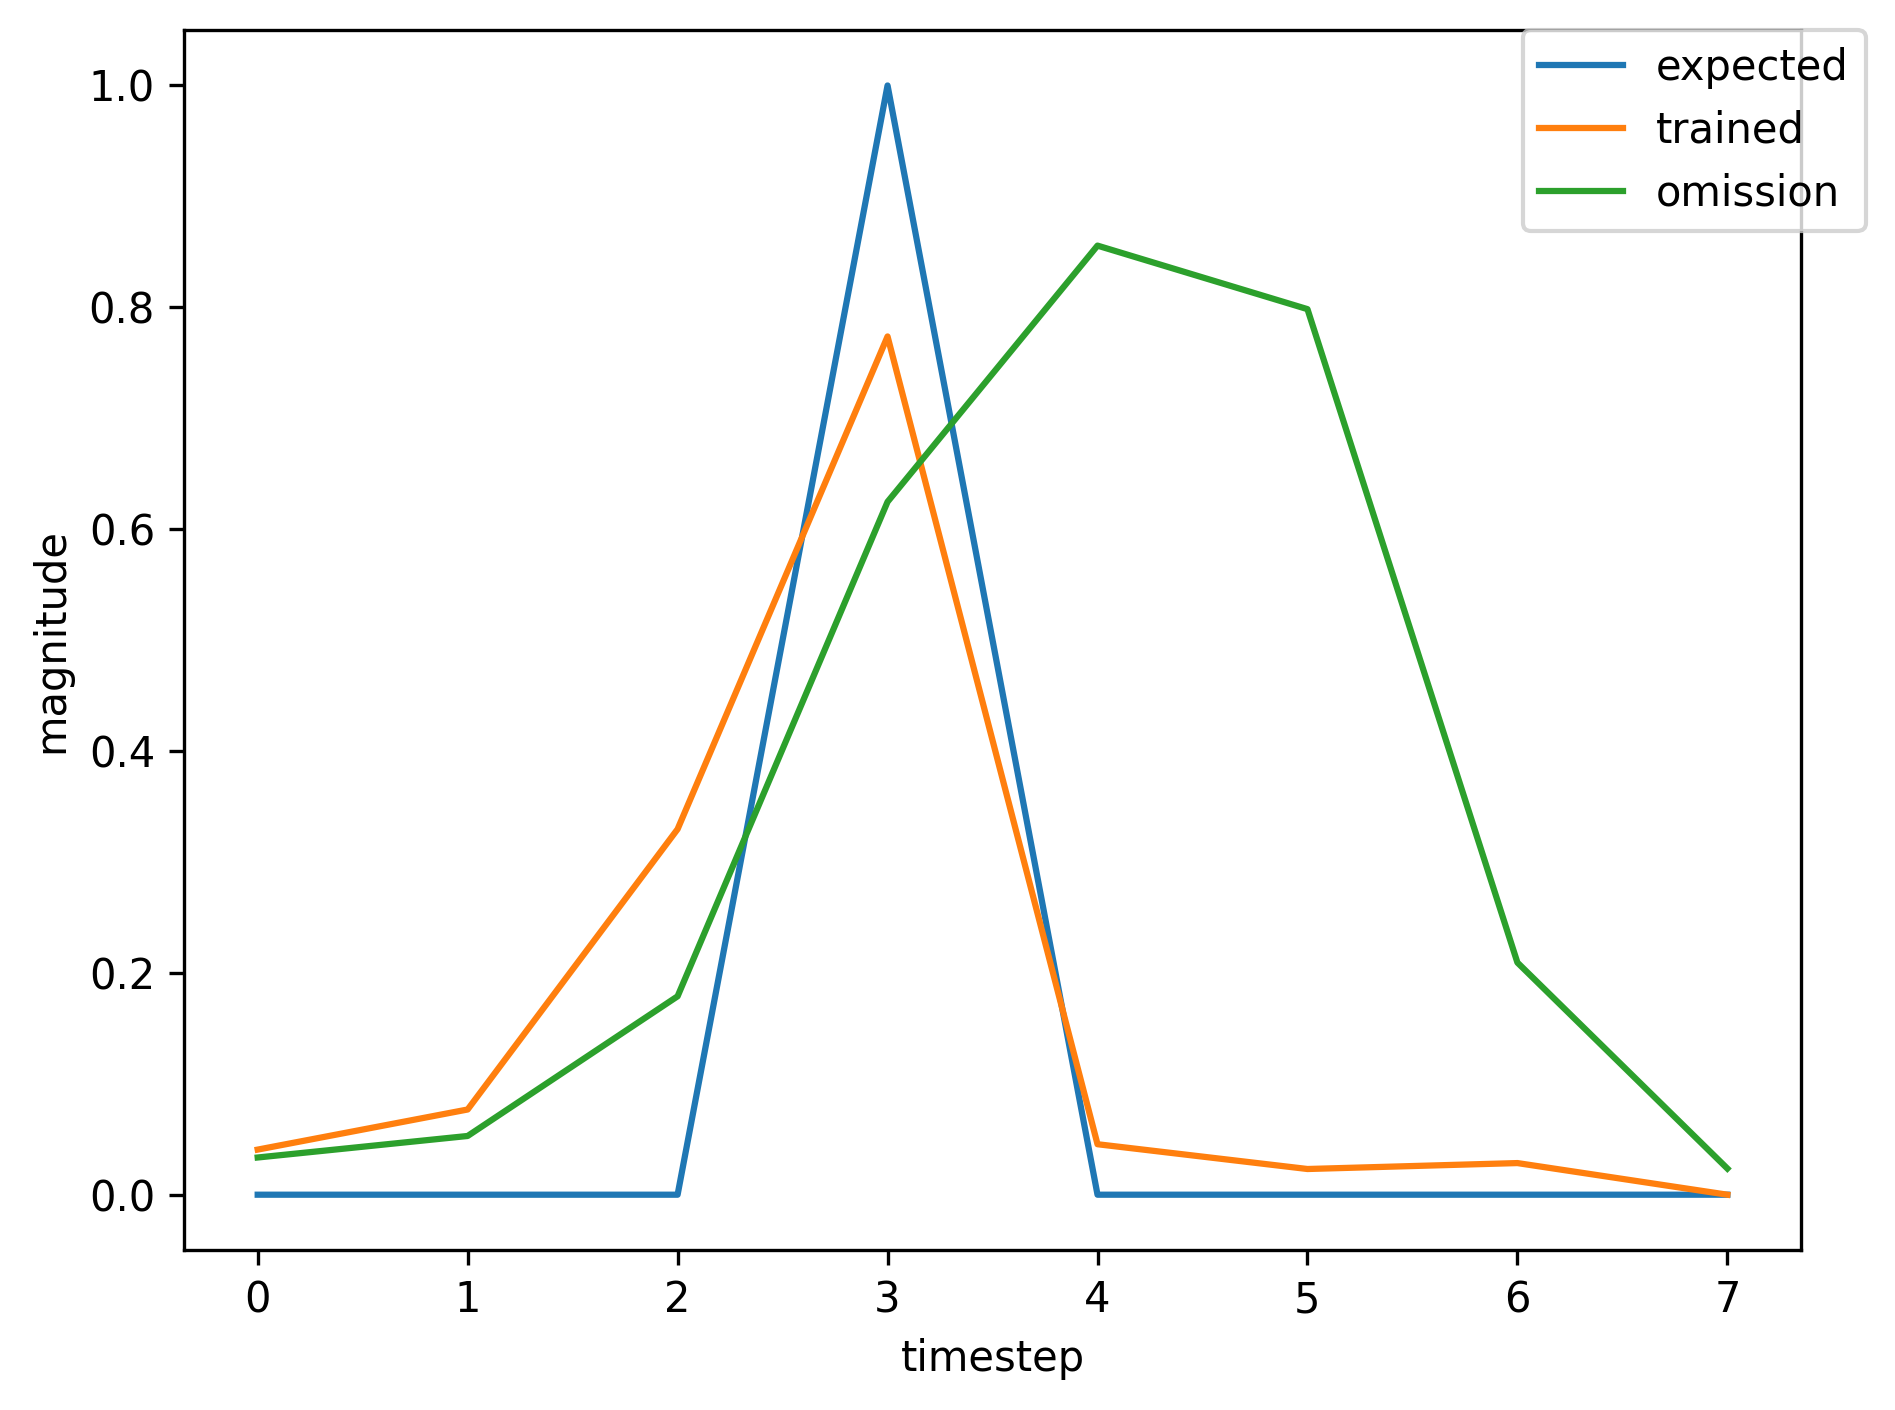

The data file committed next to this chart (first rows):
, input, expected_output, network_output
0, 1.0, 0, 0.7565
1, 0.0, 0, 0.1325
2, 0.0, 0, 0.02565
3, 2.0, 1, 0.03088
4, 0.0, 0, 0.02258
5, 0.0, 0, 0.02999
6, 1.0, 0, 0.03845
7, 0.0, 0, 0.09292
8, 0.0, 0, 0.5342
9, 2.0, 1, 0.8607
10, 0.0, 0, 0.04797
11, 0.0, 0, 0.0229
12, 1.0, 0, 0.02855
13, 0.0, 0, 0.04587
14, 0.0, 0, 0.1476
15, 2.0, 1, 0.6207
16, 0.0, 0, 0.04805
17, 0.0, 0, 0.02458
18, 0.0, 0, 0.02991
19, 1.0, 0, 0.03611
20, 0.0, 0, 0.06714
21, 0.0, 0, 0.3107
22, 2.0, 1, 0.7907
23, 0.0, 0, 0.05276
24, 0.0, 0, 0.02325
25, 0.0, 0, 0.02854
26, 1.0, 0, 0.03386
27, 0.0, 0, 0.05526
28, 0.0, 0, 0.2012
29, 2.0, 1, 0.6749
30, 0.0, 0, 0.04625
31, 0.0, 0, 0.02385
32, 0.0, 0, 0.02915
33, 1.0, 0, 0.03464
34, 0.0, 0, 0.0584
35, 0.0, 0, 0.2273
36, 2.0, 1, 0.7131
37, 0.0, 0, 0.0484
38, 0.0, 0, 0.02363
39, 0.0, 0, 0.02891
40, 1.0, 0, 0.0343
41, 0.0, 0, 0.05692
42, 0.0, 0, 0.2146
43, 2.0, 1, 0.6954
44, 0.0, 0, 0.04737
45, 0.0, 0, 0.02373
46, 0.0, 0, 0.02901
47, 1.0, 0, 0.03445
48, 0.0, 0, 0.05754
49, 0.0, 0, 0.2198
50, 2.0, 1, 0.703
51, 0.0, 0, 0.04781
52, 0.0, 0, 0.02368
53, 0.0, 0, 0.02897
54, 1.0, 0, 0.03438
55, 0.0, 0, 0.05727
56, 0.0, 0, 0.2175
57, 2.0, 1, 0.6996
58, 0.0, 0, 0.04761
59, 0.0, 0, 0.0237
... 309 more rows
